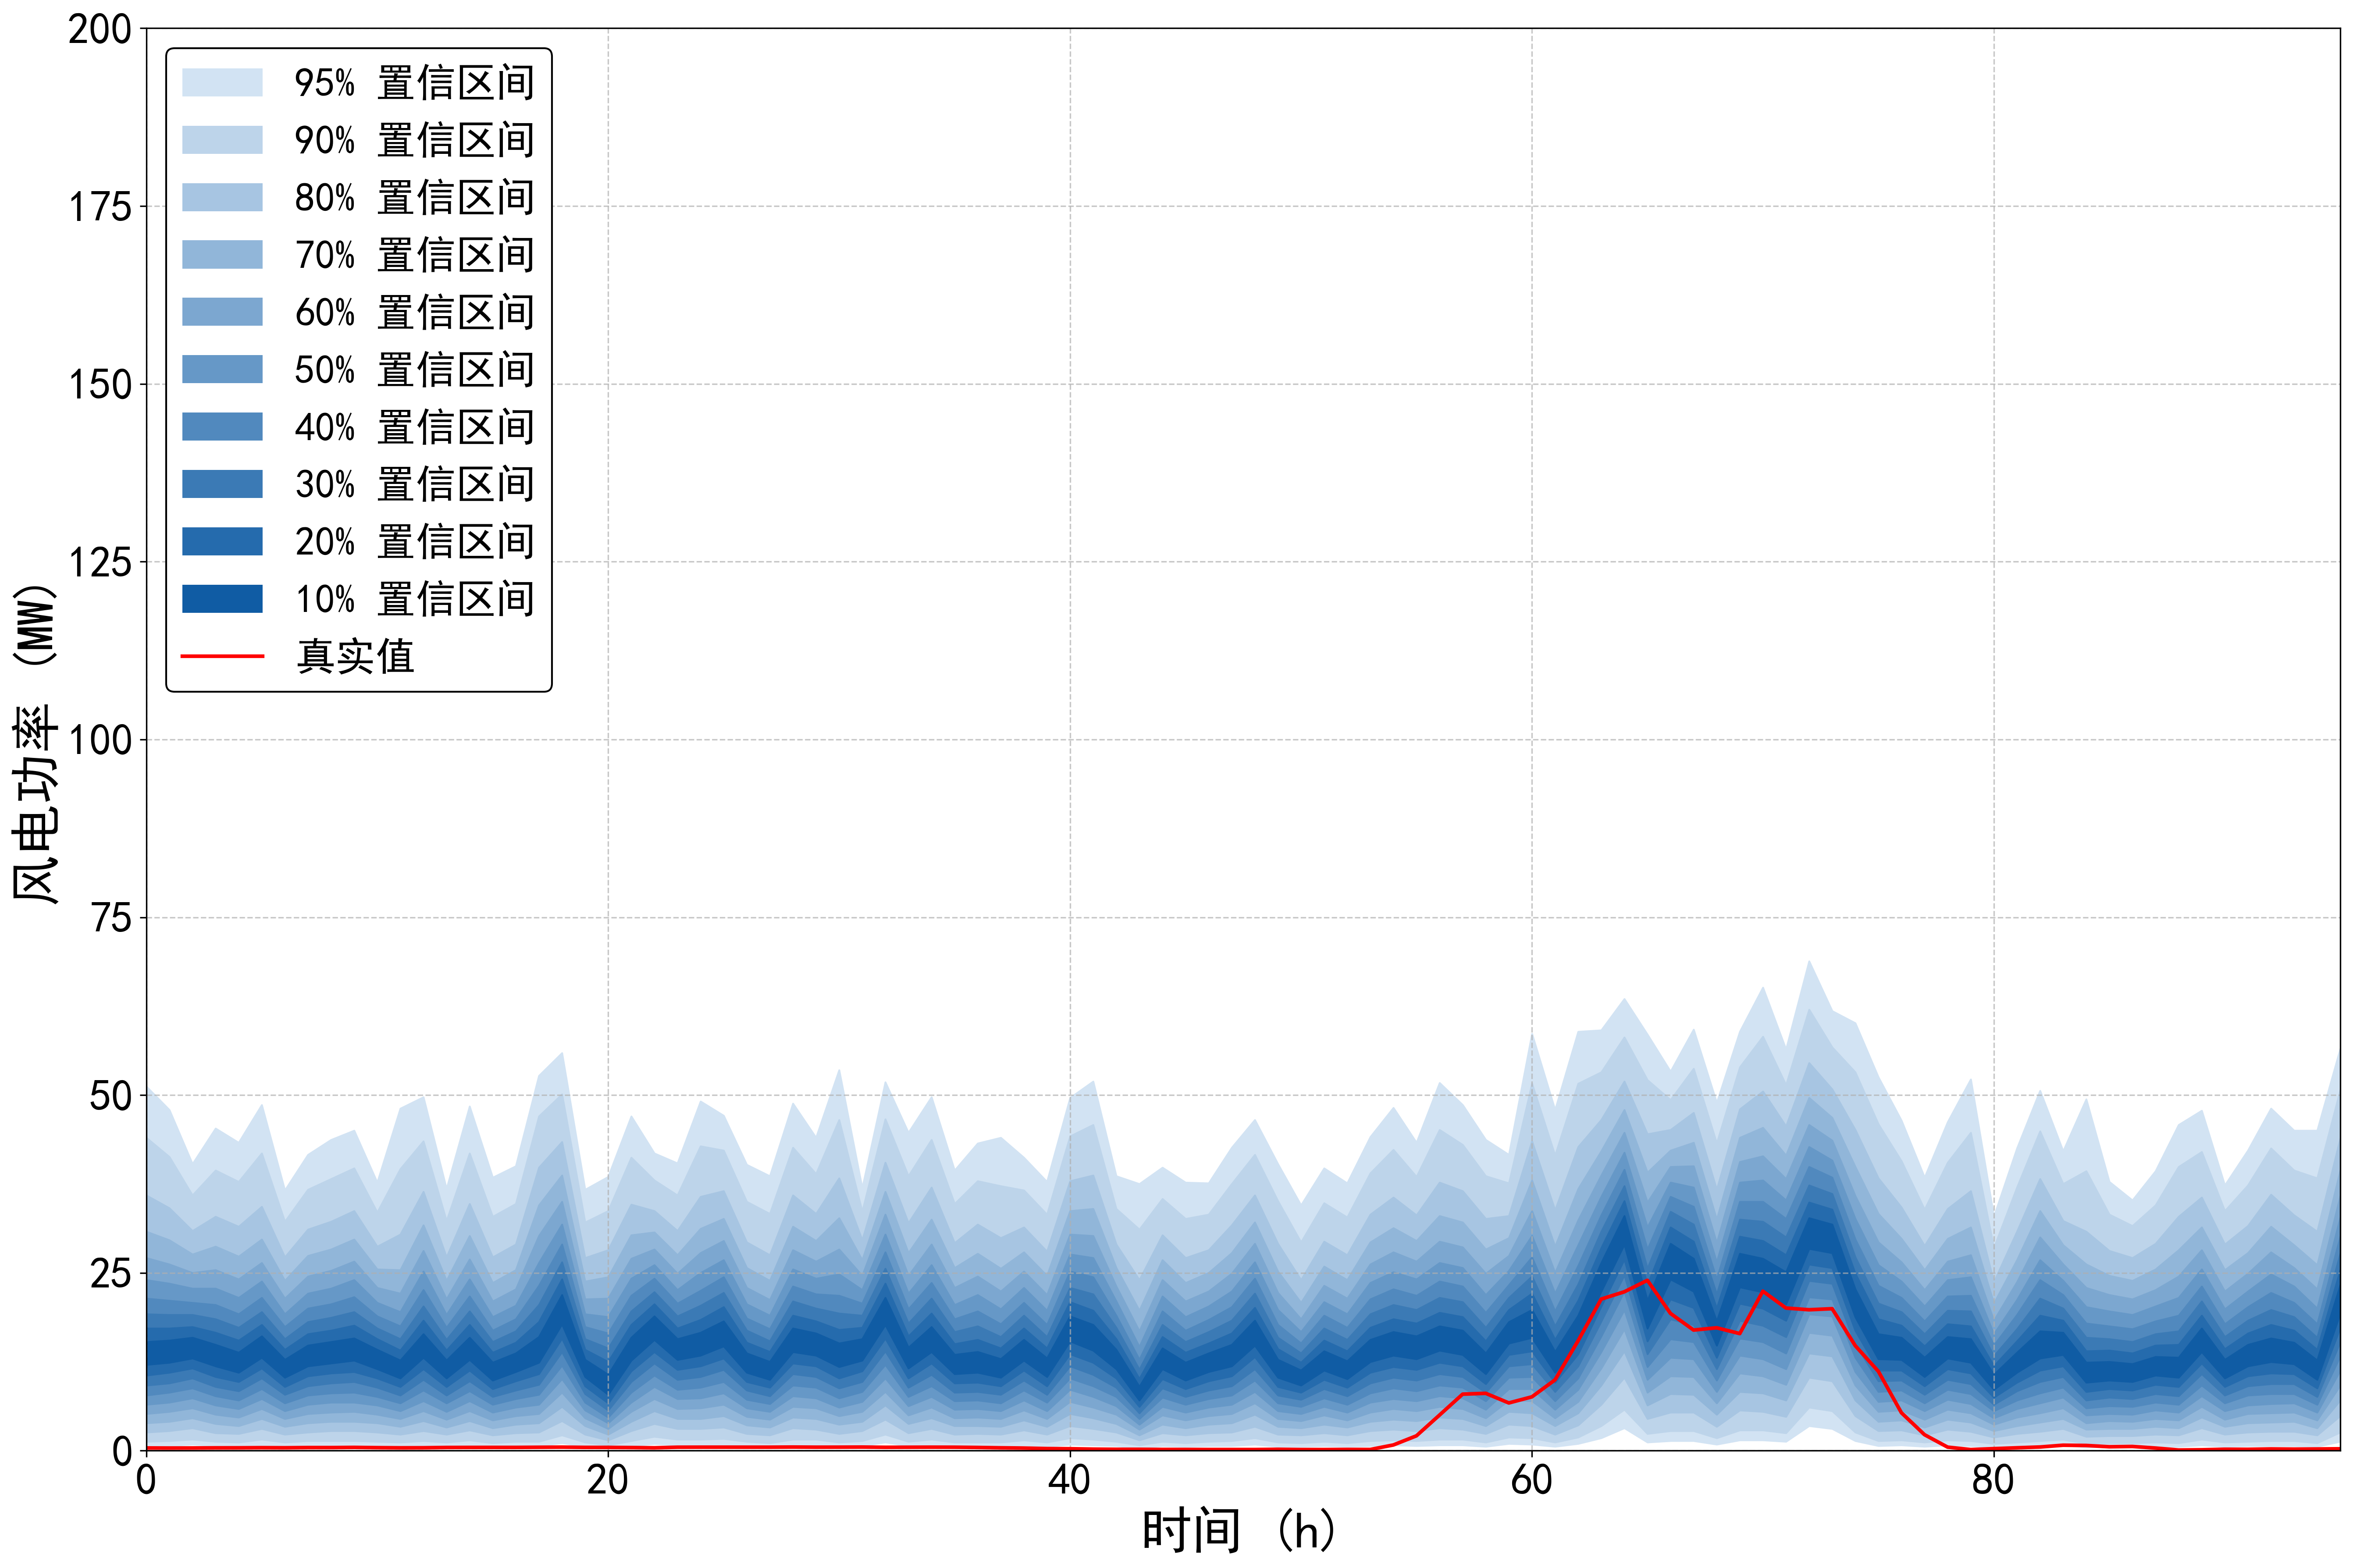

Values plotted in this chart, from the file beside it:
95%up, 95%down, 90%up, 90%down, 80%up, 80%down, 70%up, 70%down, 60%up, 60%down, 50%up, 50%down, 40%up, 40%down, 30%up, 30%down, 20%up, 20%down, 10%up, 10%down, true
51.23, 0.7004, 44.02, 1.301, 35.92, 2.601, 30.82, 3.902, 27.11, 5.203, 24.01, 6.503, 21.41, 7.804, 19.21, 9.205, 17.21, 10.61, 15.31, 12.11, 0.387
47.92, 0.7004, 41.32, 1.401, 34.12, 2.801, 29.61, 4.102, 26.21, 5.503, 23.51, 6.803, 21.11, 8.204, 19.11, 9.505, 17.21, 11.01, 15.51, 12.41, 0.376
40.32, 0.9005, 35.92, 1.601, 30.92, 3.202, 27.61, 4.602, 25.01, 6.003, 22.81, 7.404, 20.81, 8.804, 19.11, 10.21, 17.41, 11.61, 15.91, 13.01, 0.383
45.32, 0.7004, 39.42, 1.301, 32.92, 2.501, 28.71, 3.802, 25.41, 5.103, 22.81, 6.403, 20.51, 7.704, 18.51, 9.005, 16.61, 10.41, 14.91, 11.91, 0.403
43.32, 0.6003, 37.82, 1.201, 31.52, 2.401, 27.31, 3.502, 24.11, 4.702, 21.51, 5.903, 19.21, 7.104, 17.31, 8.404, 15.51, 9.705, 13.81, 11.01, 0.408
48.62, 0.8004, 41.82, 1.601, 34.32, 3.102, 29.71, 4.502, 26.41, 5.903, 23.81, 7.304, 21.51, 8.704, 19.51, 10.21, 17.71, 11.61, 16.11, 13.11, 0.427
36.62, 0.6003, 32.22, 1.201, 27.21, 2.301, 23.91, 3.402, 21.41, 4.502, 19.21, 5.603, 17.41, 6.703, 15.71, 7.904, 14.21, 9.005, 12.81, 10.31, 0.414
41.62, 0.7004, 36.72, 1.401, 31.12, 2.601, 27.41, 3.902, 24.51, 5.203, 22.11, 6.503, 20.01, 7.804, 18.11, 9.105, 16.41, 10.51, 14.81, 11.91, 0.444
43.72, 0.7004, 38.22, 1.401, 32.22, 2.801, 28.31, 4.102, 25.31, 5.403, 22.81, 6.803, 20.61, 8.104, 18.71, 9.505, 16.91, 10.91, 15.31, 12.31, 0.442
45.02, 0.7004, 39.72, 1.401, 33.72, 2.801, 29.71, 4.102, 26.61, 5.503, 24.01, 6.803, 21.61, 8.204, 19.51, 9.705, 17.61, 11.11, 15.81, 12.71, 0.467
37.72, 0.7004, 33.52, 1.301, 28.71, 2.601, 25.51, 3.902, 22.91, 5.103, 20.81, 6.403, 18.91, 7.604, 17.21, 8.904, 15.71, 10.21, 14.21, 11.51, 0.43
48.12, 0.6003, 39.62, 1.201, 30.42, 2.301, 25.41, 3.402, 22.11, 4.502, 19.51, 5.603, 17.51, 6.703, 15.71, 7.804, 14.11, 9.005, 12.71, 10.21, 0.407
49.72, 0.8004, 43.52, 1.401, 36.42, 2.801, 31.72, 4.202, 28.11, 5.603, 25.21, 7.004, 22.61, 8.504, 20.31, 10.01, 18.31, 11.51, 16.41, 13.11, 0.415
36.82, 0.6003, 32.32, 1.201, 27.21, 2.301, 23.91, 3.302, 21.31, 4.402, 19.11, 5.503, 17.31, 6.703, 15.61, 7.804, 14.11, 9.005, 12.71, 10.21, 0.456
48.42, 0.8004, 41.82, 1.501, 34.72, 2.901, 30.22, 4.202, 26.91, 5.603, 24.11, 7.004, 21.71, 8.404, 19.61, 9.805, 17.71, 11.31, 15.91, 12.81, 0.464
38.42, 0.6003, 32.92, 1.101, 27.21, 2.201, 23.61, 3.202, 21.01, 4.302, 18.81, 5.403, 16.91, 6.503, 15.31, 7.604, 13.81, 8.704, 12.41, 9.905, 0.467
40.02, 0.7004, 34.72, 1.301, 29.01, 2.501, 25.41, 3.702, 22.71, 4.902, 20.41, 6.103, 18.51, 7.304, 16.81, 8.504, 15.21, 9.805, 13.71, 11.11, 0.466
52.73, 0.7004, 47.02, 1.301, 39.82, 2.601, 34.52, 3.902, 30.22, 5.203, 26.41, 6.503, 23.21, 7.904, 20.51, 9.305, 18.11, 10.81, 16.01, 12.41, 0.485
55.93, 1.101, 50.13, 2.201, 43.42, 4.202, 38.72, 6.203, 35.02, 8.204, 31.82, 10.11, 29.01, 12.01, 26.51, 13.91, 24.11, 15.81, 21.91, 17.81, 0.502
36.72, 0.6003, 32.12, 1.201, 27.11, 2.301, 23.81, 3.502, 21.31, 4.602, 19.21, 5.703, 17.41, 6.803, 15.71, 8.004, 14.21, 9.105, 12.81, 10.41, 0.468
38.52, 0.4002, 33.72, 0.8004, 28.21, 1.501, 24.41, 2.301, 21.41, 3.102, 18.81, 3.902, 16.51, 4.702, 14.41, 5.703, 12.51, 6.703, 10.71, 7.904, 0.466
47.02, 0.7004, 41.22, 1.401, 34.62, 2.801, 30.32, 4.102, 27.01, 5.503, 24.21, 6.803, 21.81, 8.204, 19.61, 9.705, 17.71, 11.21, 15.91, 12.71, 0.446
41.82, 1.001, 38.02, 2.001, 33.72, 3.802, 30.72, 5.603, 28.31, 7.304, 26.11, 9.005, 24.21, 10.61, 22.31, 12.31, 20.61, 13.91, 18.91, 15.61, 0.41
40.42, 0.8004, 35.92, 1.601, 30.92, 3.102, 27.51, 4.502, 24.91, 5.903, 22.61, 7.304, 20.71, 8.604, 18.91, 10.01, 17.21, 11.41, 15.71, 12.81, 0.492
49.12, 0.8004, 42.82, 1.601, 35.72, 3.102, 31.22, 4.502, 27.81, 6.003, 25.01, 7.404, 22.51, 8.904, 20.41, 10.41, 18.41, 11.91, 16.61, 13.41, 0.498
47.12, 0.9005, 42.22, 1.701, 36.52, 3.302, 32.62, 4.902, 29.51, 6.503, 26.81, 8.104, 24.41, 9.705, 22.21, 11.41, 20.21, 13.01, 18.21, 14.71, 0.499
40.22, 0.7004, 35.02, 1.301, 29.31, 2.401, 25.71, 3.602, 22.91, 4.802, 20.61, 6.003, 18.61, 7.204, 16.91, 8.504, 15.21, 9.705, 13.71, 11.01, 0.496
38.62, 0.6003, 33.32, 1.101, 27.51, 2.201, 23.91, 3.302, 21.21, 4.402, 19.01, 5.503, 17.11, 6.603, 15.41, 7.704, 13.91, 8.904, 12.51, 10.01, 0.496
48.82, 0.9005, 42.62, 1.601, 35.92, 3.202, 31.52, 4.702, 28.21, 6.203, 25.51, 7.704, 23.11, 9.205, 21.01, 10.81, 19.01, 12.31, 17.21, 13.91, 0.515
44.02, 0.8004, 38.92, 1.601, 33.32, 3.002, 29.51, 4.502, 26.61, 6.003, 24.21, 7.404, 22.01, 8.904, 20.01, 10.41, 18.21, 11.91, 16.51, 13.41, 0.496
53.53, 0.6003, 46.52, 1.201, 38.32, 2.401, 32.72, 3.702, 28.31, 4.902, 24.81, 6.103, 21.81, 7.404, 19.31, 8.804, 17.01, 10.21, 15.11, 11.81, 0.5
36.92, 0.7004, 33.62, 1.401, 29.61, 2.801, 26.81, 4.102, 24.61, 5.503, 22.61, 6.903, 20.71, 8.304, 19.01, 9.705, 17.31, 11.21, 15.71, 12.71, 0.512
51.83, 1.201, 46.62, 2.301, 40.52, 4.402, 36.42, 6.403, 33.22, 8.304, 30.42, 10.21, 27.91, 12.11, 25.61, 14.01, 23.51, 15.81, 21.51, 17.71, 0.48
44.72, 0.7004, 38.62, 1.301, 32.02, 2.501, 27.81, 3.802, 24.61, 5.003, 22.11, 6.303, 19.91, 7.604, 17.91, 8.904, 16.11, 10.21, 14.51, 11.61, 0.489
49.72, 0.8004, 43.72, 1.601, 37.02, 3.102, 32.52, 4.602, 29.01, 6.103, 26.11, 7.604, 23.61, 9.105, 21.41, 10.71, 19.31, 12.31, 17.41, 13.91, 0.498
39.42, 0.6003, 34.72, 1.201, 29.21, 2.301, 25.71, 3.502, 22.91, 4.602, 20.51, 5.803, 18.51, 7.004, 16.71, 8.204, 15.01, 9.505, 13.51, 10.81, 0.492
43.22, 0.6003, 37.92, 1.201, 31.82, 2.401, 27.71, 3.502, 24.51, 4.702, 21.91, 5.903, 19.61, 7.104, 17.51, 8.304, 15.61, 9.605, 13.91, 11.01, 0.458
44.02, 0.6003, 37.22, 1.201, 29.91, 2.301, 25.61, 3.402, 22.41, 4.502, 19.91, 5.603, 17.81, 6.703, 16.01, 7.904, 14.41, 9.105, 12.91, 10.31, 0.408
41.22, 0.8004, 36.62, 1.501, 31.42, 2.901, 27.91, 4.302, 25.21, 5.703, 22.91, 7.104, 20.81, 8.504, 19.01, 9.905, 17.21, 11.31, 15.61, 12.71, 0.371
37.82, 0.6003, 33.22, 1.201, 28.01, 2.301, 24.61, 3.402, 21.91, 4.502, 19.71, 5.603, 17.71, 6.803, 16.01, 7.904, 14.41, 9.105, 13.01, 10.41, 0.299
49.62, 0.9005, 44.22, 1.801, 37.92, 3.502, 33.72, 5.203, 30.42, 6.903, 27.61, 8.604, 25.21, 10.21, 22.91, 11.91, 20.91, 13.61, 18.91, 15.41, 0.278
51.93, 0.8004, 45.82, 1.601, 38.72, 3.102, 34.02, 4.602, 30.22, 6.103, 27.11, 7.604, 24.41, 9.105, 22.01, 10.71, 19.71, 12.41, 17.71, 14.11, 0.223
38.62, 0.7004, 34.02, 1.301, 29.01, 2.601, 25.71, 3.802, 23.11, 5.103, 21.01, 6.303, 19.01, 7.604, 17.31, 8.904, 15.71, 10.21, 14.21, 11.51, 0.197
37.52, 0.4002, 31.12, 0.8004, 24.01, 1.501, 19.71, 2.201, 16.81, 3.002, 14.61, 3.702, 12.81, 4.502, 11.41, 5.303, 10.11, 6.203, 9.005, 7.104, 0.196
39.82, 0.7004, 35.42, 1.301, 30.32, 2.501, 26.81, 3.702, 24.01, 5.003, 21.71, 6.203, 19.61, 7.504, 17.71, 8.804, 16.01, 10.11, 14.41, 11.51, 0.177
37.72, 0.6003, 32.62, 1.101, 27.11, 2.201, 23.61, 3.202, 21.01, 4.302, 18.81, 5.403, 16.91, 6.503, 15.31, 7.604, 13.81, 8.704, 12.41, 9.905, 0.175
37.62, 0.7004, 33.22, 1.301, 28.21, 2.501, 25.01, 3.702, 22.41, 4.902, 20.31, 6.103, 18.41, 7.304, 16.71, 8.504, 15.11, 9.805, 13.71, 11.11, 0.166
42.62, 0.7004, 37.52, 1.401, 31.72, 2.601, 27.81, 3.902, 24.91, 5.203, 22.41, 6.503, 20.21, 7.804, 18.31, 9.105, 16.51, 10.51, 14.91, 11.91, 0.167
46.52, 0.9005, 41.62, 1.801, 35.92, 3.402, 32.12, 5.103, 29.11, 6.703, 26.51, 8.304, 24.21, 9.905, 22.11, 11.51, 20.11, 13.21, 18.31, 14.81, 0.165
40.32, 0.6003, 35.12, 1.201, 29.11, 2.301, 25.21, 3.402, 22.21, 4.502, 19.81, 5.603, 17.71, 6.703, 15.91, 7.804, 14.31, 9.005, 12.81, 10.31, 0.197
34.52, 0.6003, 29.31, 1.101, 24.01, 2.201, 20.81, 3.202, 18.51, 4.202, 16.71, 5.203, 15.11, 6.203, 13.71, 7.204, 12.41, 8.204, 11.31, 9.205, 0.163
39.72, 0.7004, 34.82, 1.301, 29.41, 2.501, 25.91, 3.702, 23.21, 5.003, 20.91, 6.203, 19.01, 7.404, 17.21, 8.704, 15.51, 10.01, 14.01, 11.31, 0.161
37.62, 0.6003, 32.82, 1.101, 27.51, 2.201, 24.01, 3.302, 21.41, 4.302, 19.21, 5.403, 17.31, 6.503, 15.61, 7.704, 14.01, 8.904, 12.61, 10.11, 0.179
44.12, 0.7004, 39.02, 1.401, 33.22, 2.801, 29.31, 4.102, 26.21, 5.403, 23.61, 6.803, 21.31, 8.104, 19.21, 9.505, 17.31, 11.01, 15.61, 12.51, 0.172
48.22, 0.8004, 42.32, 1.501, 35.62, 3.002, 31.32, 4.402, 27.91, 5.903, 25.11, 7.304, 22.71, 8.804, 20.51, 10.31, 18.51, 11.81, 16.71, 13.41, 0.808
43.32, 0.7004, 38.52, 1.401, 33.12, 2.801, 29.51, 4.202, 26.61, 5.603, 24.11, 7.004, 21.81, 8.404, 19.81, 9.905, 17.91, 11.41, 16.11, 12.91, 2.095
51.73, 0.8004, 45.12, 1.601, 37.72, 3.202, 33.02, 4.702, 29.41, 6.203, 26.41, 7.704, 23.81, 9.205, 21.51, 10.81, 19.41, 12.41, 17.51, 14.11, 5.014
48.62, 0.8004, 43.02, 1.601, 36.52, 3.002, 32.12, 4.502, 28.61, 5.903, 25.71, 7.404, 23.11, 8.904, 20.91, 10.41, 18.81, 11.91, 16.91, 13.51, 7.952
43.72, 0.6003, 38.62, 1.201, 32.62, 2.401, 28.31, 3.502, 24.91, 4.602, 21.91, 5.803, 19.41, 7.004, 17.31, 8.204, 15.41, 9.405, 13.71, 10.81, 8.07
41.62, 1.001, 37.62, 1.901, 33.02, 3.702, 29.91, 5.503, 27.41, 7.104, 25.31, 8.704, 23.31, 10.31, 21.51, 11.91, 19.81, 13.51, 18.11, 15.11, 6.716
... 36 more rows
